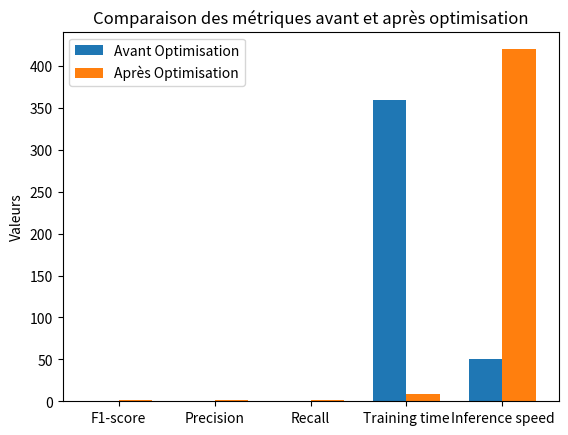

Here is the Python script that generated this plot:
import matplotlib.pyplot as plt

metrics = ['F1-score', 'Precision', 'Recall', 'Training time', 'Inference speed']
before = [0.04, 0.5, 0.5, 360, 50]
after = [0.937, 0.933, 0.94, 9, 420]

x = range(len(metrics))
width = 0.35

fig, ax = plt.subplots()
bars1 = ax.bar([i - width/2 for i in x], before, width, label='Avant Optimisation')
bars2 = ax.bar([i + width/2 for i in x], after, width, label='Après Optimisation')

ax.set_ylabel('Valeurs')
ax.set_title('Comparaison des métriques avant et après optimisation')
ax.set_xticks(x)
ax.set_xticklabels(metrics)
ax.legend()

plt.show()
